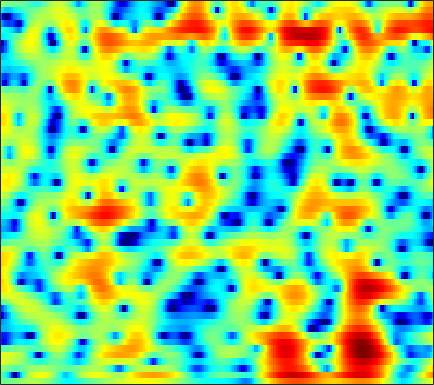

The table this chart was drawn from, first rows:
-0.69698, -0.64729, -0.5755, -0.48389, -0.40276, -0.26488, -0.091188, 0.064164, 0.28138, 0.52707, 0.78042, 0.95957, 1.1743, 1.3501, 1.4464, 1.5183, 1.516, 1.4637, 1.3237, 1.0968, 0.78204, 0.49011, 0.023767, -0.52045
-1.459, -2.018, -3.196, -5.013, -7.021, -11.25, -19.45, -18.39, -10.23, -5.804, -2.931, -1.343, 0.2818, 1.497, 2.196, 2.887, 3.347, 3.557, 3.67, 3.602, 3.356, 3.055, 2.489, 1.727
0.481, 0.2694, -0.09653, -0.5202, -0.8416, -1.215, -1.455, -1.508, -1.401, -1.123, -0.7414, -0.4306, -0.02071, 0.3456, 0.5795, 0.8275, 0.9972, 1.075, 1.133, 1.12, 1.045, 0.9471, 0.7639, 0.5277
2.983, 2.881, 2.711, 2.504, 2.324, 2.053, 1.753, 1.505, 1.152, 0.7534, 0.3024, -0.079, -0.6468, -1.266, -1.749, -2.352, -2.83, -3.039, -3.058, -2.82, -2.41, -2.055, -1.612, -1.252
3.004, 3.031, 3.03, 2.975, 2.889, 2.722, 2.481, 2.242, 1.83, 1.286, 0.5705, -0.1145, -1.291, -2.862, -4.432, -7.302, -11.8, -16.8, -15.66, -9.624, -5.904, -4.024, -2.224, -0.9916
-1.704, -1.57, -1.368, -1.136, -0.9492, -0.7079, -0.5156, -0.4247, -0.3703, -0.42, -0.5664, -0.7318, -1.025, -1.334, -1.555, -1.783, -1.859, -1.776, -1.442, -0.8849, -0.1786, 0.3776, 1.077, 1.674
-11.45, -12.45, -12.16, -10.23, -8.624, -6.828, -5.548, -4.915, -4.446, -4.329, -4.436, -4.583, -4.715, -4.588, -4.247, -3.463, -2.428, -1.573, -0.4343, 0.6401, 1.606, 2.24, 2.947, 3.507
-10.86, -11.64, -11.59, -10.32, -9.113, -7.698, -6.737, -6.347, -6.279, -6.811, -8.086, -9.718, -13.61, -22.54, -20.71, -11.52, -6.773, -4.325, -1.864, 0.0006031, 1.444, 2.31, 3.225, 3.892
-6.441, -6.424, -6.242, -5.904, -5.592, -5.161, -4.786, -4.556, -4.329, -4.24, -4.276, -4.345, -4.373, -4.184, -3.821, -3.057, -2.056, -1.244, -0.1708, 0.8083, 1.653, 2.184, 2.762, 3.188
-7.623, -7.249, -6.57, -5.79, -5.176, -4.382, -3.631, -3.115, -2.494, -1.962, -1.509, -1.202, -0.8071, -0.4209, -0.1266, 0.2654, 0.6685, 0.9678, 1.352, 1.692, 1.975, 2.135, 2.287, 2.354
-15.4, -12.74, -9.615, -7.173, -5.684, -4.042, -2.698, -1.858, -0.9483, -0.2166, 0.3734, 0.745, 1.148, 1.456, 1.631, 1.804, 1.913, 1.955, 1.959, 1.906, 1.805, 1.693, 1.499, 1.266
-10.24, -8.676, -6.455, -4.455, -3.155, -1.692, -0.5095, 0.215, 0.991, 1.58, 2.018, 2.259, 2.457, 2.528, 2.517, 2.419, 2.223, 2.005, 1.626, 1.145, 0.5762, 0.1064, -0.5548, -1.211
-1.968, -1.329, -0.5096, 0.2773, 0.8357, 1.492, 2.002, 2.287, 2.565, 2.748, 2.802, 2.762, 2.615, 2.386, 2.149, 1.753, 1.25, 0.8081, 0.09579, -0.7864, -1.929, -2.986, -4.771, -7.077
2.276, 2.605, 2.908, 3.09, 3.135, 3.073, 2.908, 2.726, 2.433, 2.07, 1.642, 1.295, 0.7811, 0.1898, -0.3069, -1.029, -1.759, -2.265, -2.856, -3.394, -4.012, -4.627, -5.73, -7.214
4.984, 4.883, 4.589, 4.054, 3.479, 2.51, 1.393, 0.5139, -0.6588, -1.663, -2.365, -2.769, -3.302, -4.103, -4.999, -6.695, -8.962, -10.71, -11.3, -9.26, -6.844, -5.425, -4.01, -2.942
5.669, 5.25, 4.402, 3.188, 2.007, -0.03407, -2.846, -5.689, -11.06, -17.07, -13.41, -10.44, -8.358, -7.569, -7.612, -8.413, -9.963, -11.13, -11.17, -9, -6.346, -4.551, -2.581, -1.062
5.018, 4.524, 3.607, 2.422, 1.338, -0.4231, -2.527, -4.221, -6.422, -7.928, -8.16, -7.813, -7.218, -6.667, -6.346, -6.051, -5.75, -5.447, -4.904, -4.123, -3.198, -2.48, -1.48, -0.5
4.904, 4.517, 3.855, 3.006, 2.232, 1.087, -0.1668, -1.146, -2.428, -3.555, -4.5, -5.072, -5.554, -5.693, -5.646, -5.345, -4.808, -4.346, -3.692, -3.054, -2.4, -1.962, -1.477, -0.9997
5.555, 5.338, 4.908, 4.28, 3.697, 2.784, 1.681, 0.7124, -0.7381, -2.456, -4.493, -6.158, -8.366, -9.635, -9.283, -7.591, -5.742, -4.57, -3.318, -2.453, -1.954, -1.771, -1.785, -2.112
5.242, 5.231, 5.05, 4.725, 4.373, 3.71, 2.841, 2.035, 0.6753, -1.099, -3.345, -5.556, -9.272, -12.05, -10.82, -7.335, -4.619, -3.19, -1.87, -1.1, -0.8978, -1.066, -1.735, -3.146
2.047, 2.302, 2.51, 2.591, 2.541, 2.324, 1.983, 1.634, 1.045, 0.3947, -0.343, -0.8677, -1.405, -1.672, -1.604, -1.218, -0.7075, -0.3046, 0.1016, 0.2929, 0.2562, 0.004513, -0.5938, -1.467
-2.41, -1.843, -1.234, -0.8448, -0.6556, -0.4427, -0.3198, -0.246, -0.1325, -0.02705, 0.0748, 0.1843, 0.3607, 0.553, 0.736, 0.9847, 1.214, 1.365, 1.496, 1.494, 1.389, 1.222, 0.8576, 0.438
-5.96, -5.311, -4.717, -4.457, -4.334, -4.142, -3.852, -3.475, -2.787, -1.986, -1.099, -0.4577, 0.3093, 0.9974, 1.421, 1.867, 2.21, 2.376, 2.487, 2.489, 2.352, 2.21, 1.934, 1.577
-7.257, -6.965, -7.197, -7.906, -8.849, -10.69, -11.76, -10.92, -8.183, -5.353, -2.991, -1.585, -0.07627, 1.106, 1.784, 2.468, 2.906, 3.085, 3.146, 3.042, 2.788, 2.514, 2.141, 1.729
-6.22, -6.085, -6.462, -7.384, -8.717, -11.19, -13.24, -12.21, -8.651, -5.378, -2.765, -1.251, 0.433, 1.71, 2.439, 3.169, 3.563, 3.663, 3.525, 3.055, 2.298, 1.51, 0.3424, -0.7169
-4.259, -3.834, -3.527, -3.742, -3.956, -4.266, -4.445, -4.295, -3.755, -2.764, -1.606, -0.6617, 0.6204, 1.731, 2.443, 3.169, 3.569, 3.654, 3.41, 2.678, 1.373, -0.1321, -3.3, -9.087
-2.397, -2.082, -2.031, -2.346, -2.765, -3.616, -4.671, -5.558, -6.532, -6.696, -5.702, -4.356, -2.495, -0.8093, 0.2524, 1.285, 1.993, 2.272, 2.337, 2.076, 1.46, 0.8534, -0.1644, -1.006
-0.01328, -0.1219, -0.5573, -1.227, -2.065, -3.568, -5.824, -8.286, -13.67, -22.81, -13.64, -9.1, -5.456, -3.042, -1.752, -0.4959, 0.3708, 0.8018, 1.162, 1.328, 1.337, 1.286, 1.219, 1.188
2.297, 2.07, 1.631, 1.005, 0.3771, -0.6279, -1.831, -2.756, -3.888, -4.473, -4.415, -3.931, -3.168, -2.357, -1.845, -1.21, -0.7312, -0.432, -0.1206, 0.06797, 0.1746, 0.1668, 0.1897, 0.1825
3.823, 3.758, 3.599, 3.249, 2.951, 2.379, 1.744, 1.207, 0.5055, -0.1961, -0.8152, -1.274, -1.808, -2.3, -2.58, -2.784, -2.761, -2.599, -2.327, -2.131, -2.075, -2.201, -2.603, -3.184
4.049, 4.344, 4.536, 4.555, 4.428, 4.124, 3.639, 3.162, 2.378, 1.387, 0.1505, -1.002, -2.856, -5.17, -7.082, -9.2, -9.004, -7.732, -6.014, -4.79, -4.296, -4.324, -5.165, -6.985
2.918, 3.494, 3.96, 4.201, 4.204, 4.076, 3.735, 3.364, 2.65, 1.695, 0.3738, -0.8567, -3.035, -5.982, -8.903, -12.81, -12.07, -9.592, -6.928, -5.331, -4.481, -4.261, -4.353, -4.851
1.822, 2.163, 2.446, 2.583, 2.628, 2.614, 2.517, 2.372, 2.06, 1.577, 0.9108, 0.2681, -0.7348, -1.823, -2.575, -3.37, -3.757, -3.836, -3.664, -3.493, -3.31, -3.275, -3.167, -3.072
1.36, 1.024, 0.5927, 0.2242, 0.1886, 0.3449, 0.7648, 1.098, 1.507, 1.731, 1.785, 1.668, 1.389, 0.9614, 0.5874, 0.03977, -0.5354, -0.97, -1.585, -2.197, -2.772, -3.137, -3.464, -3.469
1.013, -0.4731, -3.143, -6.165, -7.23, -5.063, -2.114, -0.3562, 1.335, 2.459, 3.11, 3.385, 3.466, 3.288, 2.981, 2.395, 1.582, 0.8405, -0.4205, -1.938, -3.857, -5.444, -7.631, -8.501
1.374, -0.1035, -2.632, -5.466, -6.287, -4.492, -1.769, -0.07718, 1.599, 2.757, 3.463, 3.772, 3.882, 3.708, 3.402, 2.741, 1.809, 0.8906, -0.6092, -2.56, -5.163, -7.643, -12.2, -15.42
2.121, 1.653, 1.037, 0.602, 0.4318, 0.5762, 0.963, 1.364, 1.893, 2.329, 2.63, 2.713, 2.671, 2.406, 2.071, 1.415, 0.5218, -0.3097, -1.587, -3.067, -4.604, -5.701, -6.849, -7.377
2.804, 2.753, 2.581, 2.382, 2.221, 2.056, 1.952, 1.914, 1.924, 1.96, 2.005, 1.997, 1.907, 1.658, 1.331, 0.7194, -0.1511, -0.9508, -2.237, -3.72, -5.275, -6.505, -7.842, -8.731
3.846, 3.894, 3.737, 3.326, 2.941, 2.266, 1.602, 1.165, 0.8158, 0.814, 1.046, 1.317, 1.578, 1.656, 1.534, 1.079, 0.2942, -0.5419, -2.022, -3.953, -6.439, -8.823, -12.88, -18.08
5.127, 5.121, 4.772, 3.942, 3.023, 1.226, -1.259, -3.5, -5.729, -4.544, -1.978, -0.3475, 1.133, 1.987, 2.259, 2.17, 1.631, 0.9203, -0.4561, -2.306, -4.689, -6.905, -10.15, -13.19
5.028, 5.018, 4.62, 3.808, 2.808, 0.9807, -1.637, -4.121, -6.682, -5.25, -2.369, -0.622, 0.989, 1.92, 2.286, 2.328, 1.934, 1.381, 0.3011, -1.1, -2.894, -4.429, -6.767, -9.536
3.578, 3.623, 3.435, 3.011, 2.554, 1.809, 1.027, 0.5212, 0.09729, 0.086, 0.4073, 0.7144, 1.138, 1.4, 1.446, 1.302, 0.8827, 0.3933, -0.4422, -1.552, -2.88, -3.943, -5.606, -7.496
2.498, 2.507, 2.429, 2.21, 2.033, 1.736, 1.437, 1.257, 1.063, 0.9455, 0.9246, 0.9329, 0.9474, 0.9122, 0.7966, 0.5287, 0.09776, -0.3616, -1.134, -2.084, -3.091, -3.834, -4.725, -5.292
1.872, 1.692, 1.474, 1.303, 1.179, 1.046, 0.9055, 0.7845, 0.6496, 0.5422, 0.4789, 0.506, 0.55, 0.6034, 0.614, 0.4784, 0.1312, -0.2986, -1.201, -2.412, -3.94, -5.242, -6.572, -6.703
-0.1575, -0.816, -1.339, -1.32, -1.175, -0.9535, -0.9004, -1.041, -1.4, -1.804, -2.021, -1.902, -1.33, -0.534, 0.05233, 0.6048, 0.7699, 0.6071, -0.06735, -1.411, -3.726, -6.573, -13.62, -16.07
-8.171, -12.45, -14.21, -9.823, -7.423, -5.715, -5.185, -5.441, -6.814, -9.691, -14.27, -14.79, -9.237, -5.146, -3.096, -1.227, -0.09902, 0.3454, 0.5399, 0.3002, -0.2346, -0.6856, -1.044, -0.7164
-8.121, -9.835, -10.66, -9.594, -8.469, -7.42, -6.991, -7.103, -7.838, -9.1, -10.18, -9.952, -7.989, -5.572, -3.988, -2.284, -1.04, -0.3623, 0.2537, 0.6535, 0.925, 1.122, 1.413, 1.812
-5.226, -5.697, -6.017, -6.044, -5.93, -5.656, -5.408, -5.284, -5.146, -4.993, -4.699, -4.352, -3.652, -2.793, -2.129, -1.283, -0.5476, -0.08204, 0.4173, 0.8207, 1.151, 1.368, 1.664, 1.989
-4.652, -4.775, -4.776, -4.608, -4.413, -4.008, -3.576, -3.248, -2.799, -2.339, -1.88, -1.537, -1.059, -0.5875, -0.2504, 0.1332, 0.4567, 0.64, 0.8252, 0.9439, 1.032, 1.075, 1.165, 1.317
-5.885, -5.821, -5.386, -4.65, -4.021, -3.13, -2.244, -1.634, -0.9009, -0.2449, 0.3261, 0.6981, 1.088, 1.381, 1.536, 1.625, 1.583, 1.461, 1.213, 0.8533, 0.4451, 0.1422, -0.1846, -0.3611
-11.46, -11.22, -8.969, -6.342, -4.629, -2.811, -1.332, -0.3893, 0.654, 1.493, 2.172, 2.586, 2.978, 3.187, 3.205, 3.061, 2.669, 2.223, 1.383, 0.3025, -1.028, -2.101, -3.595, -4.827
-14.75, -14.35, -9.879, -6.379, -4.367, -2.388, -0.8899, 0.0458, 1.11, 2.026, 2.796, 3.273, 3.779, 4.05, 4.064, 3.807, 3.192, 2.472, 1.083, -0.8117, -3.284, -5.532, -9.464, -15.73
-4.343, -4.449, -4.145, -3.565, -3.019, -2.374, -1.779, -1.376, -0.6901, 0.2119, 1.277, 2.065, 3.011, 3.689, 3.975, 3.938, 3.421, 2.64, 1.069, -1.28, -4.611, -7.957, -13.22, -15.22
-2.586, -3.113, -3.745, -4.202, -4.639, -5.265, -6.294, -7.344, -8.378, -7.114, -4.029, -1.793, 0.5497, 2.193, 3.002, 3.562, 3.546, 3.154, 2.151, 0.5623, -1.668, -3.783, -6.548, -7.067
-6.404, -8.095, -9.874, -10.39, -10.21, -10.11, -10.97, -12.45, -15.1, -13.1, -8.083, -5.104, -2.243, -0.2557, 0.7675, 1.704, 2.17, 2.291, 2.139, 1.725, 1.213, 0.8108, 0.5037, 0.5466
-9.392, -13.3, -22.45, -18.61, -13.86, -10.7, -8.983, -8.177, -7.183, -6.035, -4.648, -3.537, -2.192, -1.051, -0.3559, 0.3737, 0.8999, 1.18, 1.432, 1.588, 1.699, 1.803, 1.968, 2.195
-3.994, -4.994, -5.959, -6.205, -5.895, -5.223, -4.473, -3.962, -3.357, -2.788, -2.284, -1.934, -1.496, -1.127, -0.8729, -0.602, -0.3227, -0.114, 0.2337, 0.643, 1.064, 1.401, 1.818, 2.214
0.8059, 0.4271, 0.01776, -0.2775, -0.4174, -0.4868, -0.5225, -0.5302, -0.5864, -0.7156, -0.9335, -1.185, -1.602, -2.113, -2.522, -2.99, -3.223, -3.129, -2.654, -1.88, -0.9674, -0.3106, 0.5154, 1.221
